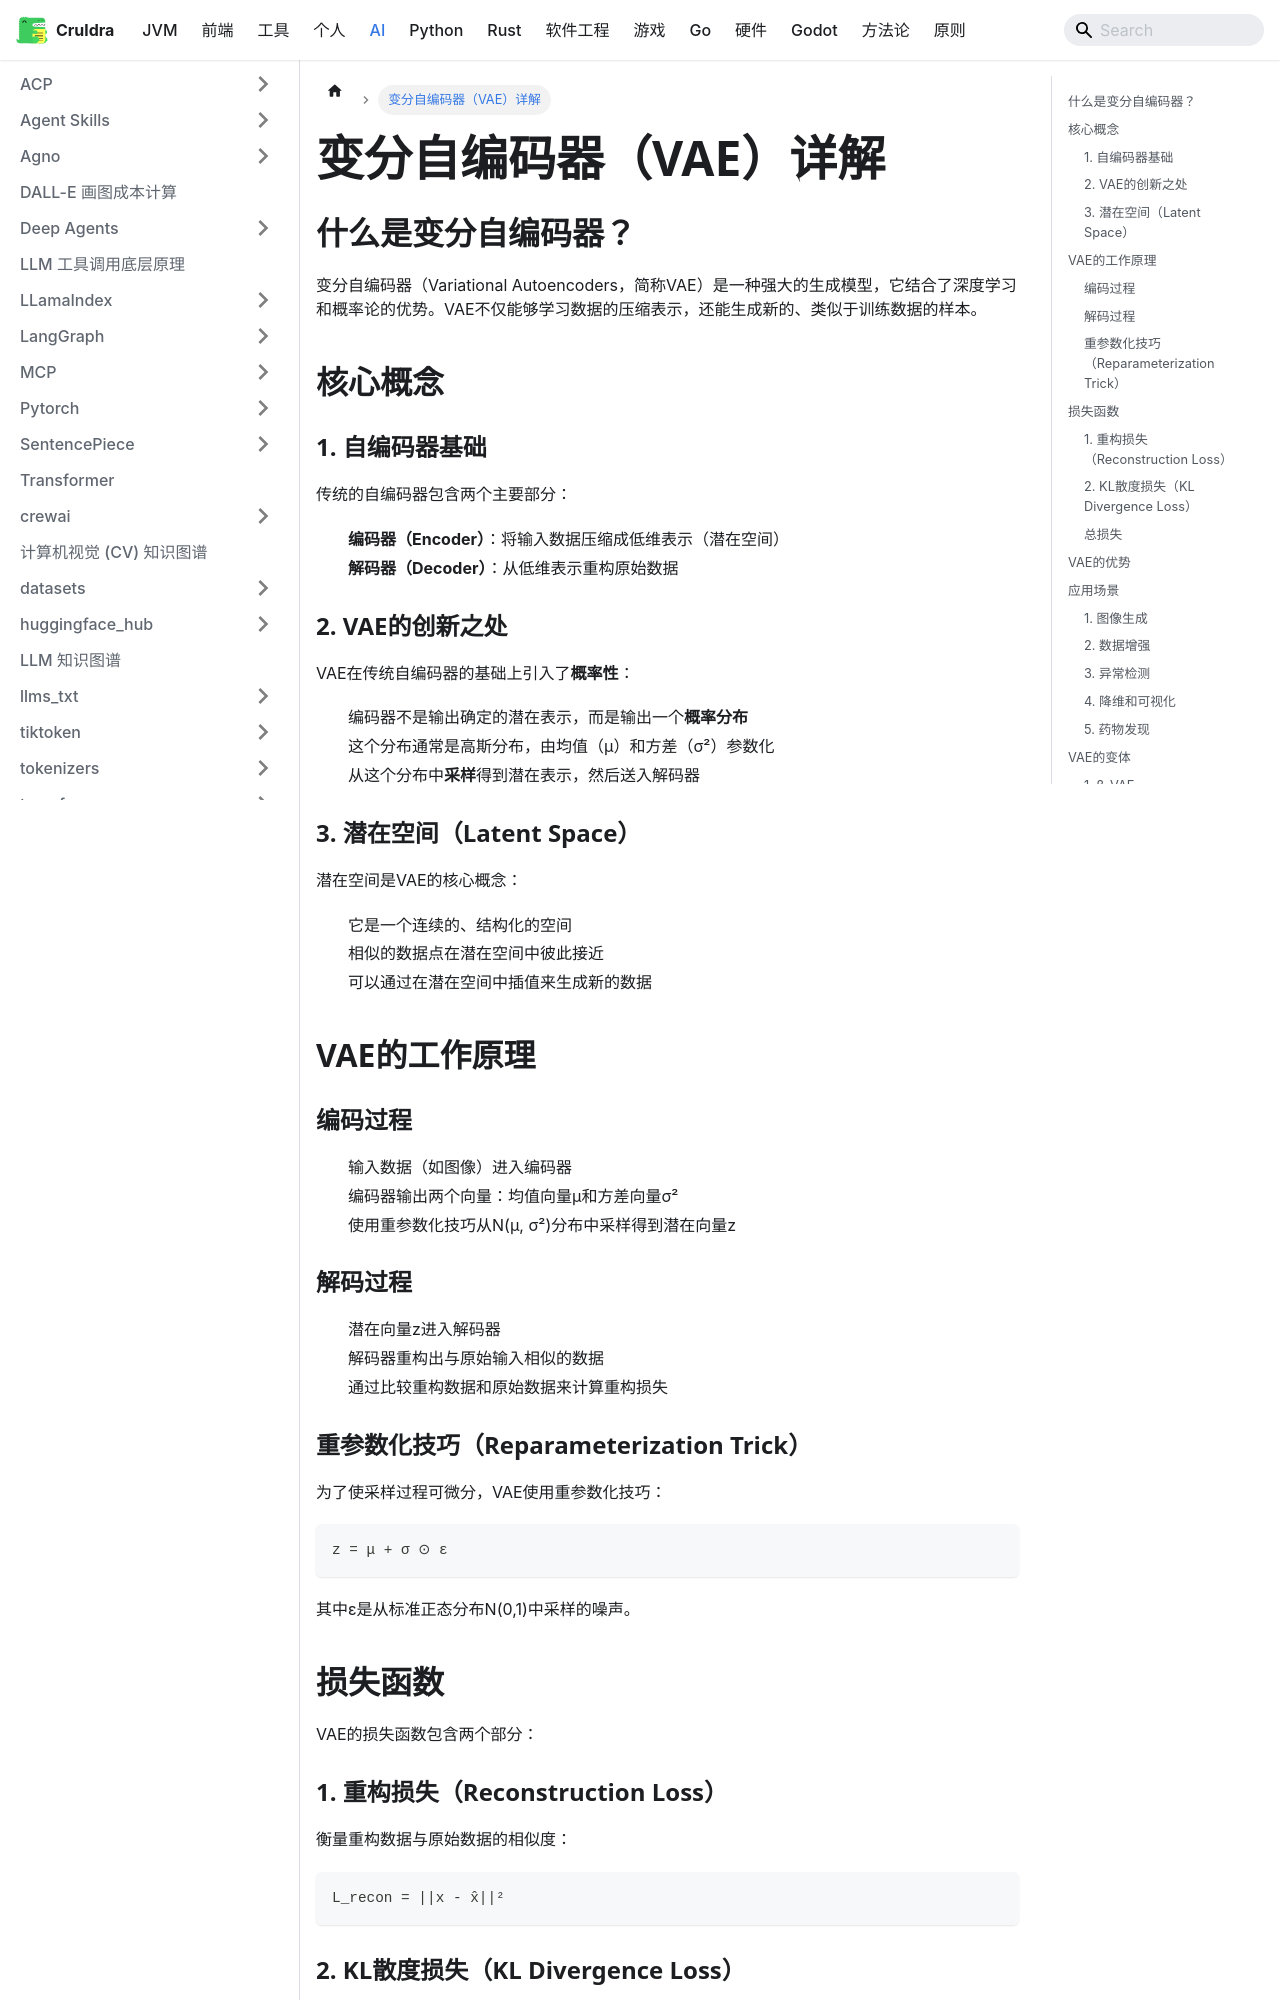

repository: cruldra/notes3 · page: docs/AI/变分自编码器详解.html · generator: docusaurus

# 变分自编码器（VAE）详解

## 什么是变分自编码器？

变分自编码器（Variational Autoencoders，简称VAE）是一种强大的生成模型，它结合了深度学习和概率论的优势。VAE不仅能够学习数据的压缩表示，还能生成新的、类似于训练数据的样本。

## 核心概念

### 1. 自编码器基础

传统的自编码器包含两个主要部分：
- **编码器（Encoder）**：将输入数据压缩成低维表示（潜在空间）
- **解码器（Decoder）**：从低维表示重构原始数据

### 2. VAE的创新之处

VAE在传统自编码器的基础上引入了**概率性**：
- 编码器不是输出确定的潜在表示，而是输出一个**概率分布**
- 这个分布通常是高斯分布，由均值（μ）和方差（σ²）参数化
- 从这个分布中**采样**得到潜在表示，然后送入解码器

### 3. 潜在空间（Latent Space）

潜在空间是VAE的核心概念：
- 它是一个连续的、结构化的空间
- 相似的数据点在潜在空间中彼此接近
- 可以通过在潜在空间中插值来生成新的数据

## VAE的工作原理

### 编码过程
1. 输入数据（如图像）进入编码器
2. 编码器输出两个向量：均值向量μ和方差向量σ²
3. 使用重参数化技巧从N(μ, σ²)分布中采样得到潜在向量z

### 解码过程
1. 潜在向量z进入解码器
2. 解码器重构出与原始输入相似的数据
3. 通过比较重构数据和原始数据来计算重构损失

### 重参数化技巧（Reparameterization Trick）
为了使采样过程可微分，VAE使用重参数化技巧：
```
z = μ + σ ⊙ ε
```
其中ε是从标准正态分布N(0,1)中采样的噪声。

## 损失函数

VAE的损失函数包含两个部分：
